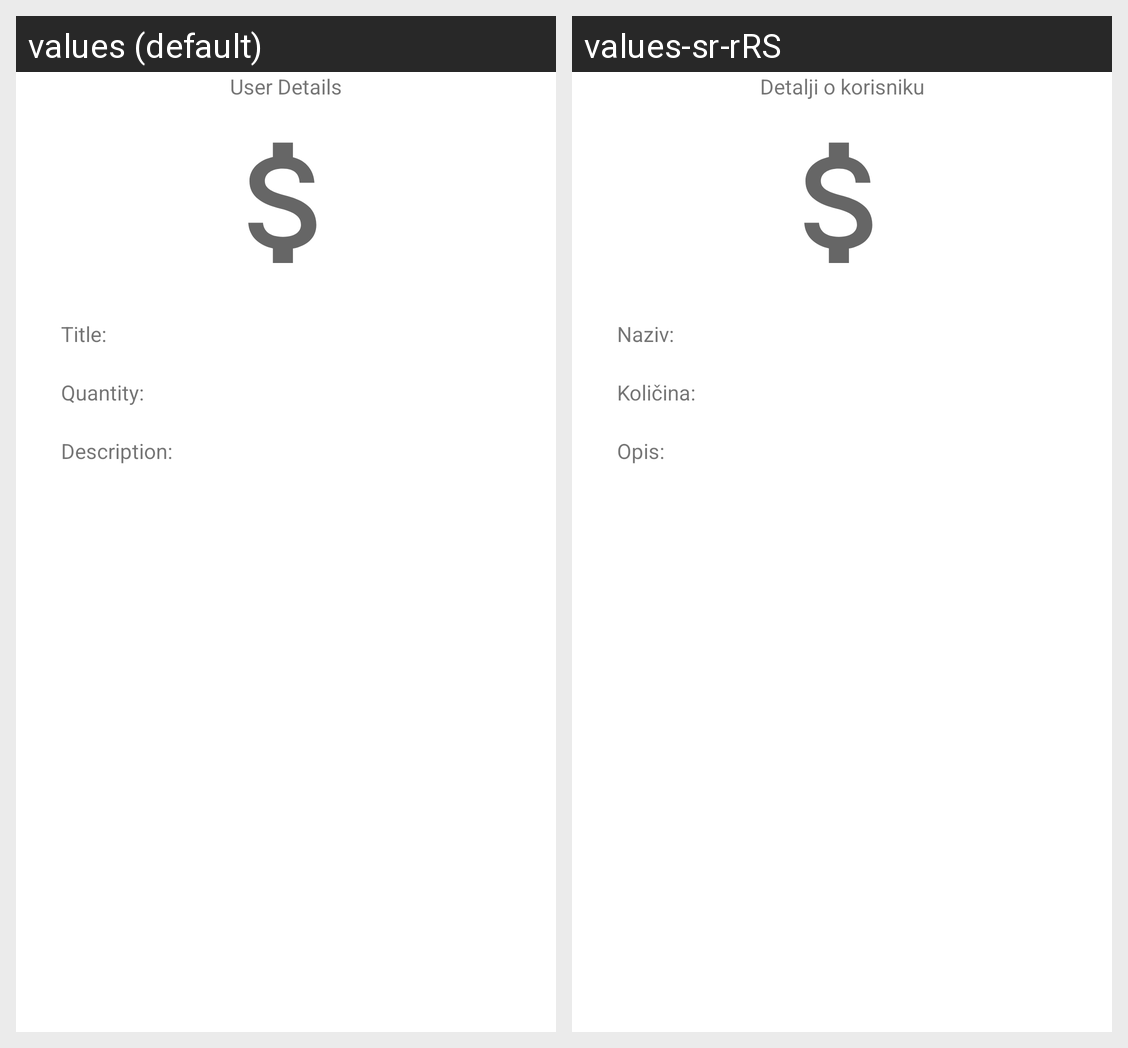

The Android screen above is rendered under two locales of the same app. Produce the string resources it draws, with the default and per-locale values.
Android screen res/layout/fragment_finances_details.xml rendered under 2 locales, left to right: values (default), values-sr-rRS. Device: Nexus 5 (rendered at 1080×1920; each locale shown at half size, 540×960, under a caption strip naming it); theme Theme.RafWalletProject.
Strings drawn on this screen, with the default value and each locale's value (text and hints the layout hard-codes, and strings that could not be matched under every locale, appear in the picture but are not listed):

user_details
  values: User Details
  values-sr-rRS: Detalji o korisniku

title
  values: Title:
  values-sr-rRS: Naziv:

quantity
  values: Quantity:
  values-sr-rRS: Količina:

description
  values: Description:
  values-sr-rRS: Opis:
